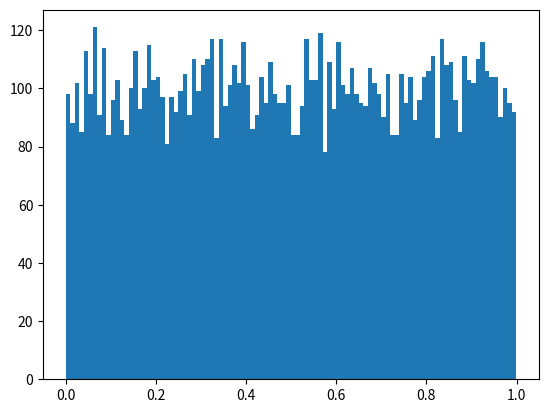

Reproduce this figure in Python.
import matplotlib.pyplot as plt
from random import random

data = [random() for i in range(10000)]
plt.hist(data, bins=100)
plt.show()
